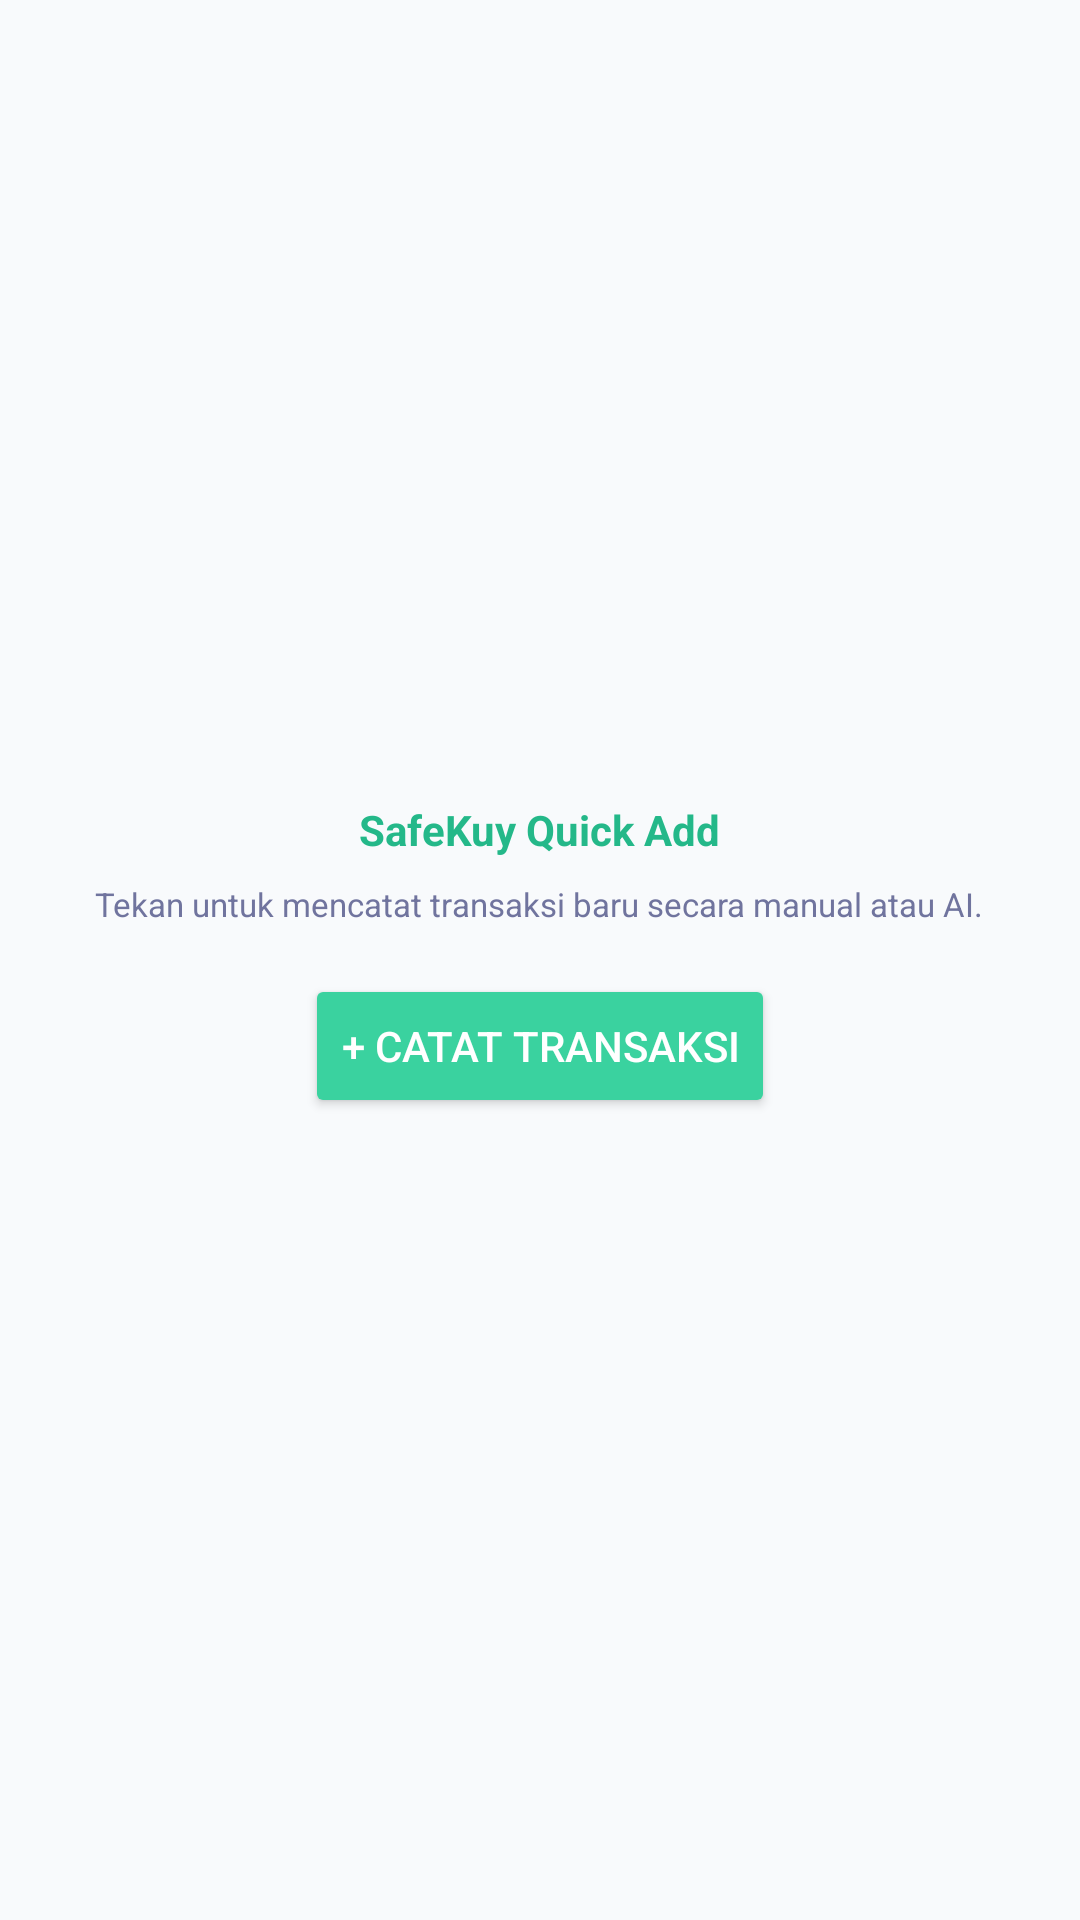

The Android layout XML behind this screen, and the referenced resources:
<!-- AndroidManifest.xml: application theme Theme.SafeKuy -->
<!-- res/layout/widget_quick_add.xml -->
<?xml version="1.0" encoding="utf-8"?>
<LinearLayout xmlns:android="http://schemas.android.com/apk/res/android"
    android:layout_width="match_parent"
    android:layout_height="match_parent"
    android:background="@drawable/bg_saldo_card"
    android:orientation="vertical"
    android:padding="16dp"
    android:gravity="center">

    <TextView
        android:layout_width="wrap_content"
        android:layout_height="wrap_content"
        android:text="SafeKuy Quick Add"
        android:textColor="@color/emerald_600"
        android:textSize="14sp"
        android:textStyle="bold"
        android:layout_marginBottom="8dp"/>

    <TextView
        android:layout_width="wrap_content"
        android:layout_height="wrap_content"
        android:text="Tekan untuk mencatat transaksi baru secara manual atau AI."
        android:textColor="@color/slate_500"
        android:textSize="11sp"
        android:textAlignment="center"
        android:layout_marginBottom="16dp" />

    <Button
        android:id="@+id/btnWidgetAdd"
        android:layout_width="wrap_content"
        android:layout_height="wrap_content"
        android:text="+ Catat Transaksi"
        android:textColor="@color/white"
        android:backgroundTint="@color/emerald_500" />

</LinearLayout>
<!-- resources referenced by this layout -->
<resources>
  <color name="emerald_500">#3AD29F</color>
  <color name="emerald_600">#24B889</color>
  <color name="slate_500">#70749E</color>
  <color name="white">#FFFFFFFF</color>
  <style name="Theme.SafeKuy" parent="Theme.MaterialComponents.Light.NoActionBar">
          <item name="colorPrimary">@color/emerald_500</item>
          <item name="colorPrimaryVariant">@color/emerald_600</item>
          <item name="colorOnPrimary">@color/white</item>
          <item name="colorSecondary">@color/emerald_400</item>
          <item name="colorOnSecondary">@color/white</item>
          <item name="android:statusBarColor">@color/emerald_600</item>
          <item name="android:windowBackground">@color/slate_50</item>
      </style>
  <color name="emerald_400">#38E5B6</color>
  <color name="slate_50">#F8FAFC</color>
</resources>
